Run: headless pygame with SDL's dummy video driver; simulated clock (each Clock.tick advances the game by its frame time, no real sleeping); random seed 0; keys injected as events and as key.get_pressed() state; no mouse input.
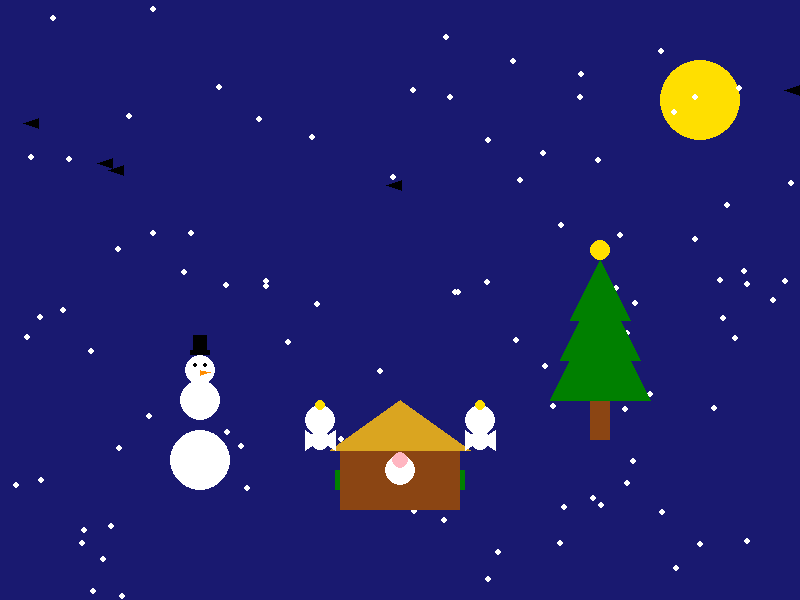
Frame 1 of 4 · flips 1–60 · no input
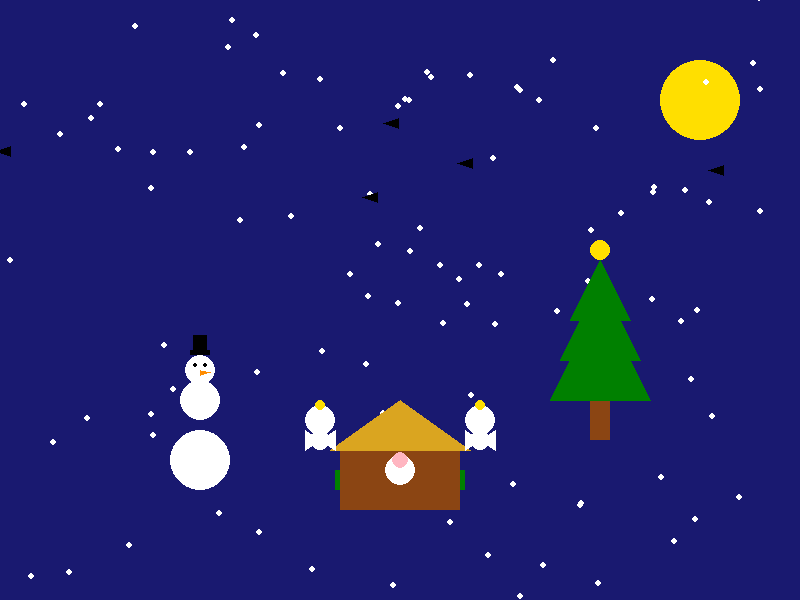
Frame 2 of 4 · flips 61–180 · tapped SPACE, RETURN · held RIGHT (→), D
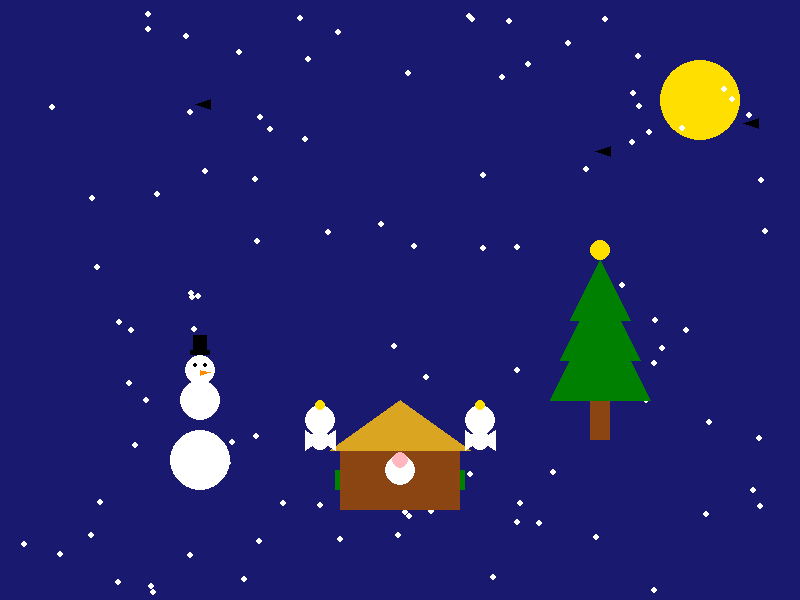
Frame 3 of 4 · flips 181–300 · held DOWN (↓), S
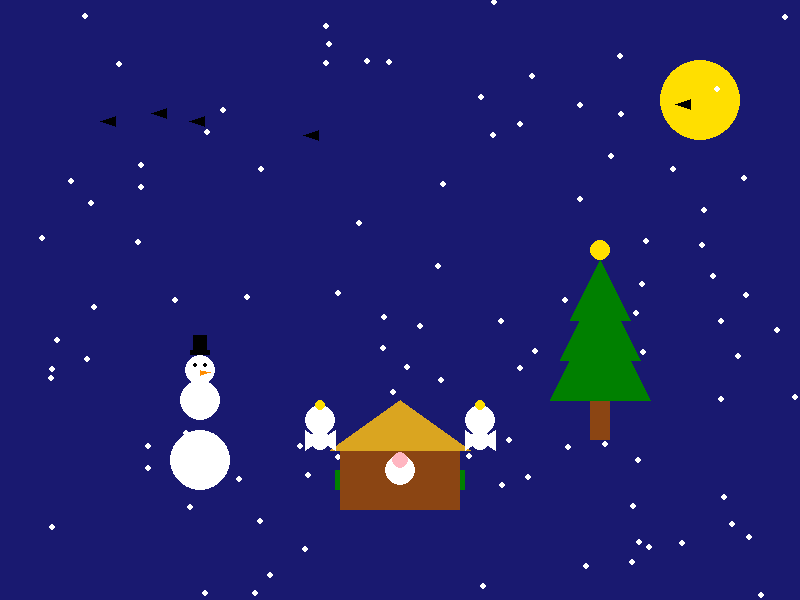
Frame 4 of 4 · flips 301–420 · held LEFT (←), A, UP (↑), W

The pygame program that drew these frames:

import pygame
import random

# Initialize Pygame
pygame.init()

# Screen dimensions and settings
SCREEN_WIDTH = 800
SCREEN_HEIGHT = 600
screen = pygame.display.set_mode((SCREEN_WIDTH, SCREEN_HEIGHT))
pygame.display.set_caption("Christmas Scene with Snowman, Tree, Birds, and Crib")
clock = pygame.time.Clock()

# Colors
WHITE = (255, 255, 255)
BLACK = (0, 0, 0)
BLUE = (25, 25, 112)  # Night sky
GREEN = (0, 128, 0)
BROWN = (139, 69, 19)
YELLOW = (255, 223, 0)
RED = (255, 0, 0)
LIGHT_BLUE = (173, 216, 230)
PINK = (255, 182, 193)
STRAW = (218, 165, 32)  # Straw roof

# Snowflake positions
snowflakes = [[random.randint(0, SCREEN_WIDTH), random.randint(0, SCREEN_HEIGHT)] for _ in range(100)]

# Bird positions
birds = [{'x': random.randint(-200, SCREEN_WIDTH), 'y': random.randint(50, 200), 'speed': random.randint(2, 5)} for _ in range(5)]


# Draw snowman
def draw_snowman(x, y):
    pygame.draw.circle(screen, WHITE, (x, y + 60), 30)  # Bottom
    pygame.draw.circle(screen, WHITE, (x, y), 20)  # Middle
    pygame.draw.circle(screen, WHITE, (x, y - 30), 15)  # Head
    pygame.draw.circle(screen, BLACK, (x - 5, y - 35), 2)  # Left eye
    pygame.draw.circle(screen, BLACK, (x + 5, y - 35), 2)  # Right eye
    pygame.draw.polygon(screen, (255, 140, 0), [(x, y - 30), (x + 10, y - 28), (x, y - 25)])  # Nose
    pygame.draw.rect(screen, BLACK, (x - 10, y - 50, 20, 5))  # Hat brim
    pygame.draw.rect(screen, BLACK, (x - 7, y - 65, 14, 15))  # Hat


# Draw Christmas tree with blinking lights
def draw_tree(x, y, frame_count):
    pygame.draw.rect(screen, BROWN, (x - 10, y, 20, 40))  # Trunk
    pygame.draw.polygon(screen, GREEN, [(x - 50, y), (x, y - 100), (x + 50, y)])  # Base
    pygame.draw.polygon(screen, GREEN, [(x - 40, y - 40), (x, y - 120), (x + 40, y - 40)])  # Middle
    pygame.draw.polygon(screen, GREEN, [(x - 30, y - 80), (x, y - 140), (x + 30, y - 80)])  # Top
    pygame.draw.circle(screen, YELLOW, (x, y - 150), 10)  # Star

    # Add blinking lights
    lights = [
        (x - 30, y - 70),
        (x + 30, y - 50),
        (x - 20, y - 30),
        (x + 20, y - 90),
        (x, y - 110),
    ]
    light_colors = [RED, LIGHT_BLUE, PINK, YELLOW, WHITE]
    if (frame_count // 15) % 2 == 0:  # Blink every 15 frames
        for i, (lx, ly) in enumerate(lights):
            pygame.draw.circle(screen, light_colors[i % len(light_colors)], (lx, ly), 5)


# Draw Christmas crib with added elements
def draw_crib(x, y, frame_count):
    # Crib structure
    pygame.draw.rect(screen, GREEN, (x - 65, y + 20, 130, 20))  # Green mat
    pygame.draw.rect(screen, BROWN, (x - 60, y, 120, 60))  # Base
    pygame.draw.polygon(screen, STRAW, [(x - 70, y), (x, y - 50), (x + 70, y)])  # Straw roof

    # Baby Jesus
    pygame.draw.circle(screen, WHITE, (x, y + 20), 15)  # Body
    pygame.draw.circle(screen, PINK, (x, y + 10), 8)  # Head

    # Blinking lights around the crib
    lights = [
        (x - 60, y - 5), (x + 60, y - 5),
        (x - 40, y + 20), (x + 40, y + 20),
        (x, y + 40)
    ]
    light_colors = [RED, YELLOW, LIGHT_BLUE, PINK, GREEN]
    if (frame_count // 15) % 2 == 0:  # Blink every 15 frames
        for i, (lx, ly) in enumerate(lights):
            pygame.draw.circle(screen, light_colors[i % len(light_colors)], (lx, ly), 5)

    # # Text celebrating the birth of Jesus
    # font = pygame.font.Font(None, 36)
    # text = font.render("Celebrate the Birth of Jesus Christ", True, WHITE)
    # screen.blit(text, (x - 120, y + 70))


# Draw snowflakes
def draw_snowflakes(snowflakes):
    for flake in snowflakes:
        pygame.draw.circle(screen, WHITE, flake, 3)


# Move snowflakes
def move_snowflakes(snowflakes):
    for flake in snowflakes:
        flake[1] += random.randint(2, 5)  # Move down
        if flake[1] > SCREEN_HEIGHT:  # Reset to top if out of screen
            flake[1] = random.randint(-20, -1)
            flake[0] = random.randint(0, SCREEN_WIDTH)


# Draw birds
def draw_birds(birds):
    for bird in birds:
        # Draw bird as a simple triangle
        pygame.draw.polygon(screen, BLACK, [
            (bird['x'], bird['y']),
            (bird['x'] + 15, bird['y'] - 5),
            (bird['x'] + 15, bird['y'] + 5)
        ])


# Move birds
def move_birds(birds):
    for bird in birds:
        bird['x'] += bird['speed']  # Move to the right
        if bird['x'] > SCREEN_WIDTH + 20:  # Reset position if out of screen
            bird['x'] = random.randint(-200, -50)
            bird['y'] = random.randint(50, 200)
            bird['speed'] = random.randint(2, 5)

def draw_crib(x, y, frame_count):
    # Crib structure
    pygame.draw.rect(screen, GREEN, (x - 65, y + 20, 130, 20))  # Green mat
    pygame.draw.rect(screen, BROWN, (x - 60, y, 120, 60))  # Base
    pygame.draw.polygon(screen, STRAW, [(x - 70, y), (x, y - 50), (x + 70, y)])  # Straw roof

    # Baby Jesus
    pygame.draw.circle(screen, WHITE, (x, y + 20), 15)  # Body
    pygame.draw.circle(screen, PINK, (x, y + 10), 8)  # Head

    # Angels
    angel_positions = [
        (x - 80, y - 30),  # Left angel
        (x + 80, y - 30)   # Right angel
    ]
    for ax, ay in angel_positions:
        pygame.draw.circle(screen, WHITE, (ax, ay), 15)  # Head
        pygame.draw.circle(screen, WHITE, (ax, ay + 20), 10)  # Body
        pygame.draw.polygon(screen, WHITE, [(ax - 15, ay + 10), (ax, ay + 20), (ax - 15, ay + 30)])  # Left wing
        pygame.draw.polygon(screen, WHITE, [(ax + 15, ay + 10), (ax, ay + 20), (ax + 15, ay + 30)])  # Right wing
        pygame.draw.circle(screen, YELLOW, (ax, ay - 15), 5)  # Halo

    # Blinking lights around the crib
    lights = [
        (x - 60, y - 5), (x + 60, y - 5),
        (x - 40, y + 20), (x + 40, y + 20),
        (x, y + 40)
    ]
    light_colors = [RED, YELLOW, LIGHT_BLUE, PINK, GREEN]
    if (frame_count // 15) % 2 == 0:  # Blink every 15 frames
        for i, (lx, ly) in enumerate(lights):
            pygame.draw.circle(screen, light_colors[i % len(light_colors)], (lx, ly), 5)

    # Text celebrating the birth of Jesus
    # font = pygame.font.Font(None, 36)
    # text = font.render("Celebrate the Birth of Jesus Christ", True, WHITE)
    # screen.blit(text, (x - 120, y + 70))


def main():
    running = True
    frame_count = 0
    font = pygame.font.Font(None, 74)
    message = font.render("Happy X'mas!", True, WHITE)
    message_rect = message.get_rect(center=(SCREEN_WIDTH // 2, 50))

    while running:
        # Event handling
        for event in pygame.event.get():
            if event.type == pygame.QUIT:
                running = False

        # Background
        screen.fill(BLUE)  # Night sky

        # Draw moon
        pygame.draw.circle(screen, YELLOW, (700, 100), 40)

        # Draw elements
        draw_snowflakes(snowflakes)
        draw_tree(600, 400, frame_count)
        draw_snowman(200, 400)
        draw_crib(400, 450, frame_count)
        draw_birds(birds)

        # Move elements
        move_snowflakes(snowflakes)
        move_birds(birds)

        # Display blinking message every 30 frames
        if (frame_count // 30) % 2 == 0:  # Toggle visibility every 30 frames
            screen.blit(message, message_rect)

        # Update the screen
        pygame.display.flip()
        clock.tick(30)  # 30 frames per second
        frame_count += 1

    pygame.quit()

# Run the program
main()
